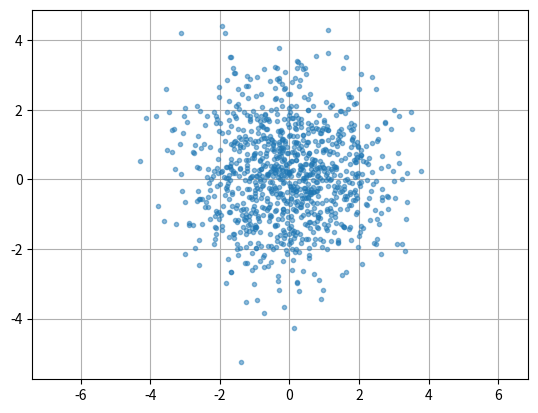

Write the Python code that produced this figure.
import matplotlib.pyplot as plt
import numpy as np
mean = np.array((0.0,0.0))
cov = np.array(((2.0,0.0),(0.0,2.0)))

output = np.random.multivariate_normal(mean,cov, size = 1000)

plt.plot(output[:,0], output[:,1], '.', alpha=0.5)
plt.axis('equal')
plt.grid()
plt.savefig('9-c.png')
